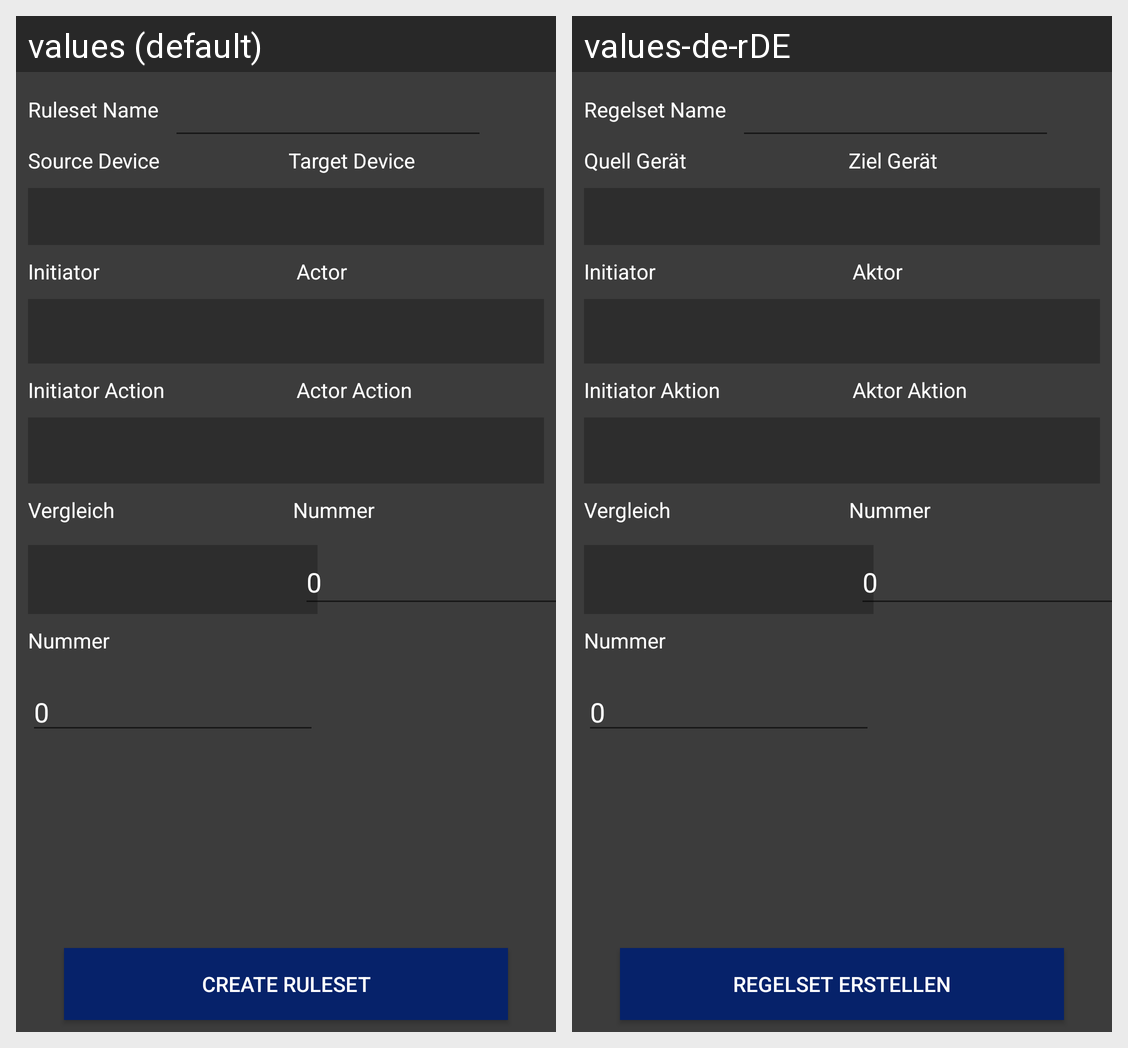

This grid shows one Android layout under two languages. Give, for every string resource on the screen, its name, the default text and each shown locale's text.
Android screen res/layout/activity_create_rule.xml rendered under 2 locales, left to right: values (default), values-de-rDE. Device: Nexus 5 (rendered at 1080×1920; each locale shown at half size, 540×960, under a caption strip naming it); theme AppTheme.
Strings drawn on this screen, with the default value and each locale's value (text and hints the layout hard-codes, and strings that could not be matched under every locale, appear in the picture but are not listed):

source_device
  values: Source Device
  values-de-rDE: Quell Gerät

target_device
  values: Target Device
  values-de-rDE: Ziel Gerät

initiator_action
  values: Initiator Action
  values-de-rDE: Initiator Aktion

actor_action
  values: Actor Action
  values-de-rDE: Aktor Aktion

initiator
  values: Initiator
  values-de-rDE: Initiator

actor
  values: Actor
  values-de-rDE: Aktor

create_ruleset
  values: Create Ruleset
  values-de-rDE: Regelset Erstellen

ruleset_name
  values: Ruleset Name
  values-de-rDE: Regelset Name
